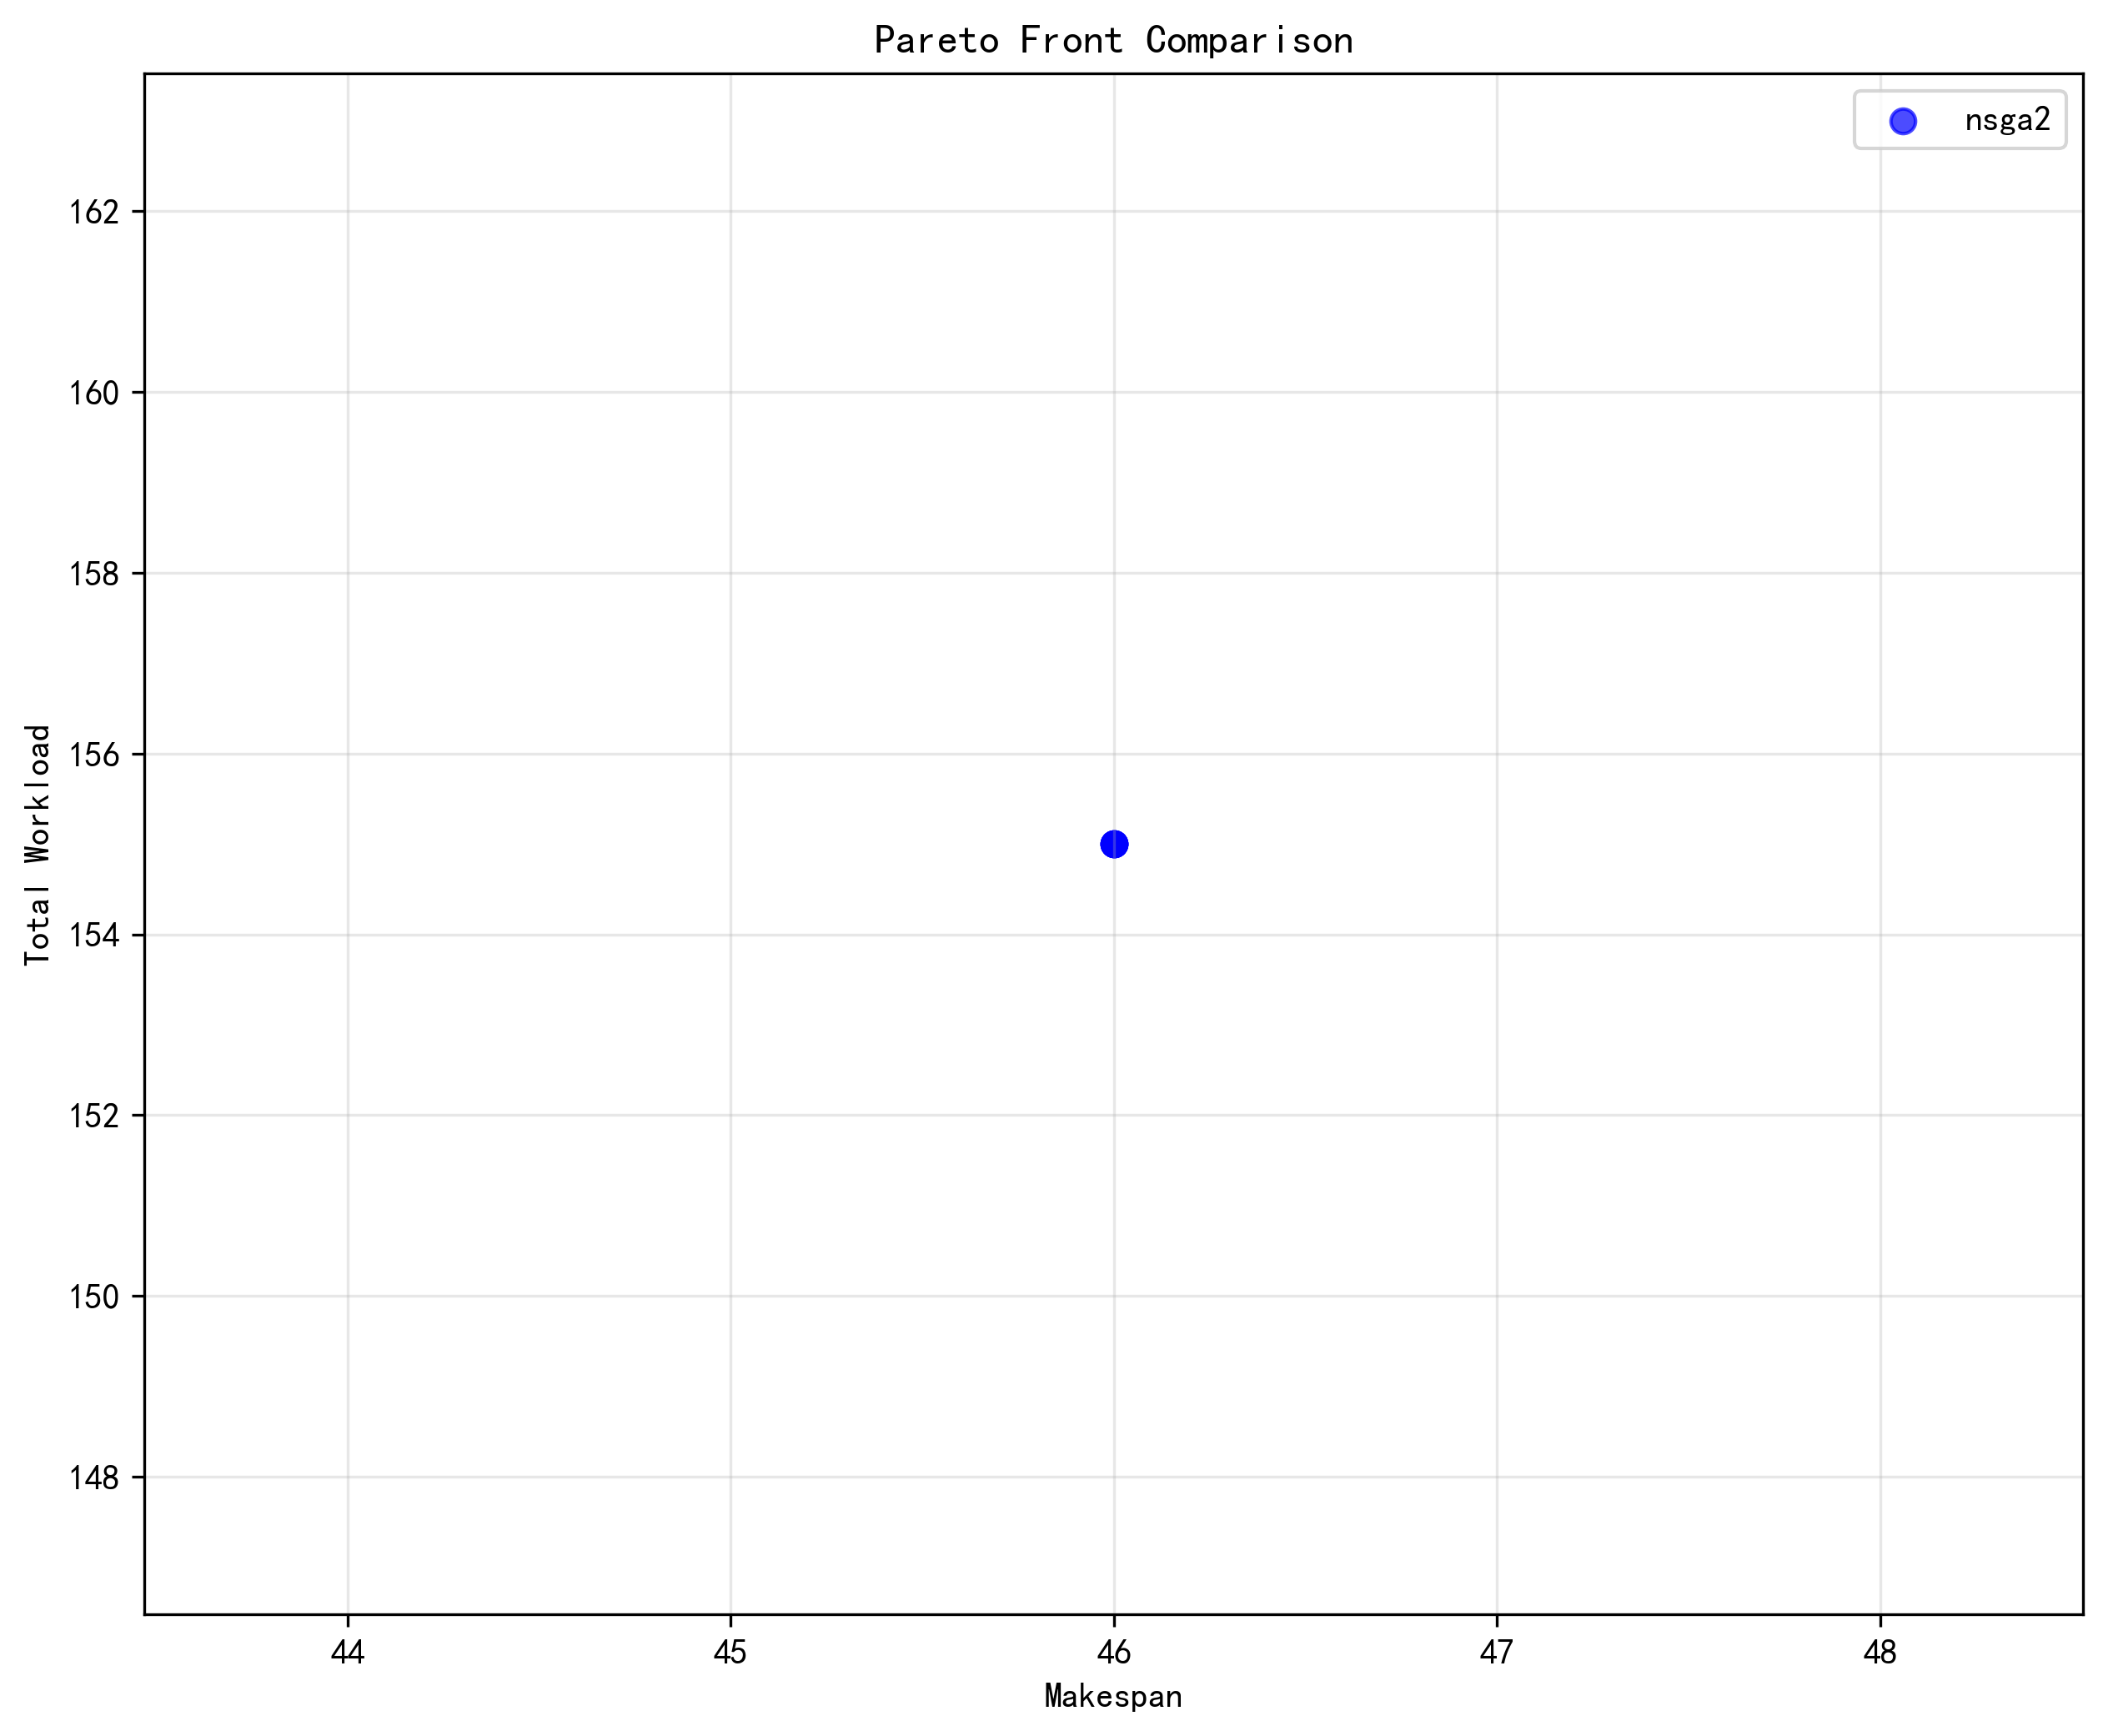

Source data for this figure (header and first rows):
Solution_ID, Makespan, Total_Workload
1, 46, 155
2, 46, 155
3, 46, 155
4, 46, 155
5, 46, 155
6, 46, 155
